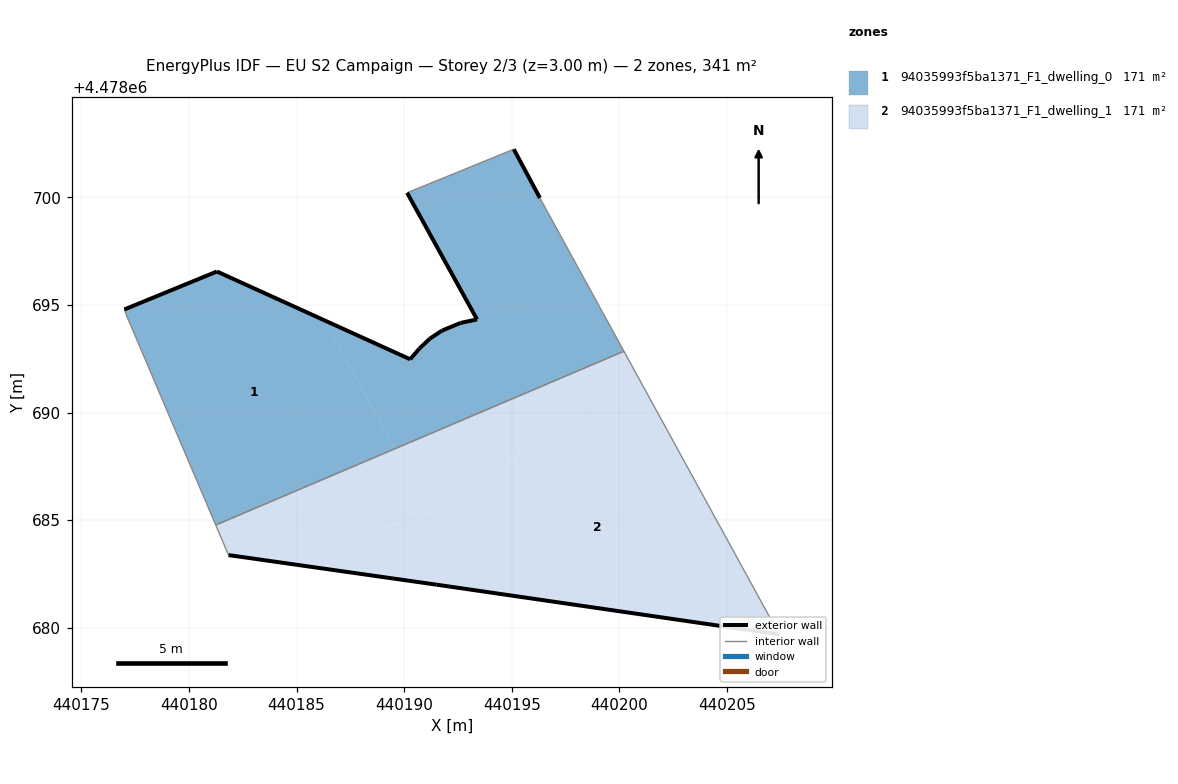
=== STOREY PLAN SPEC (per zone: floor XY polygon, exterior-wall plan segments, windows/doors) ===
zone 1: 94035993f5ba1371_F1_dwelling_0  (170.6 m²)
  floor: (440200.21, 4478692.85) (440196.31, 4478699.98) (440195.09, 4478702.24) (440190.13, 4478700.22) (440193.39, 4478694.33) (440192.62, 4478694.17) (440191.75, 4478693.81) (440191.19, 4478693.44) (440190.71, 4478692.99) (440190.28, 4478692.48) (440186.30, 4478694.29) (440189.57, 4478688.32)
  floor: (440189.57, 4478688.32) (440186.30, 4478694.29) (440181.30, 4478696.56) (440176.99, 4478694.79) (440177.08, 4478694.54) (440181.24, 4478684.77)
  exterior wall: (440181.30, 4478696.56) – (440190.28, 4478692.48)  [9.9 m]
  exterior wall: (440190.28, 4478692.48) – (440190.71, 4478692.99)  [0.7 m]
  exterior wall: (440190.71, 4478692.99) – (440191.19, 4478693.44)  [0.7 m]
  exterior wall: (440191.19, 4478693.44) – (440191.76, 4478693.81)  [0.7 m]
  exterior wall: (440191.76, 4478693.81) – (440192.62, 4478694.17)  [0.9 m]
  exterior wall: (440192.62, 4478694.17) – (440193.39, 4478694.33)  [0.8 m]
  exterior wall: (440193.39, 4478694.33) – (440190.14, 4478700.22)  [6.7 m]
  exterior wall: (440195.09, 4478702.24) – (440196.31, 4478699.98)  [2.6 m]
  exterior wall: (440176.99, 4478694.79) – (440181.30, 4478696.56)  [4.7 m]
  interior walls: 5
zone 2: 94035993f5ba1371_F1_dwelling_1  (170.6 m²)
  floor: (440200.21, 4478692.85) (440201.14, 4478691.17) (440191.05, 4478685.63) (440189.57, 4478688.32)
  floor: (440189.57, 4478688.32) (440191.05, 4478685.63) (440185.89, 4478682.80) (440181.83, 4478683.38) (440181.24, 4478684.77)
  floor: (440201.14, 4478691.17) (440207.43, 4478679.69) (440191.51, 4478682.00) (440191.05, 4478685.63)
  floor: (440191.05, 4478685.63) (440191.51, 4478682.00) (440185.89, 4478682.80)
  exterior wall: (440207.43, 4478679.69) – (440191.51, 4478682.00)  [16.1 m]
  exterior wall: (440191.51, 4478682.00) – (440181.84, 4478683.38)  [9.8 m]
  interior walls: 3

=== DERIVED (storey summary) ===
Building: EU S2 Campaign
Storey: 2 of 3  (floor level z = 3.00 m)
Storey gross floor area: 341.2 m²
Zones on this storey: 2
  - 94035993f5ba1371_F1_dwelling_0: floor 170.6 m²; exterior wall 27.5 m (82.6 m²); WWR 0.0%
  - 94035993f5ba1371_F1_dwelling_1: floor 170.6 m²; exterior wall 25.9 m (77.6 m²); WWR 0.0%
Zone adjacency (shared interzone walls):
  - 94035993f5ba1371_F1_dwelling_0 ↔ 94035993f5ba1371_F1_dwelling_1